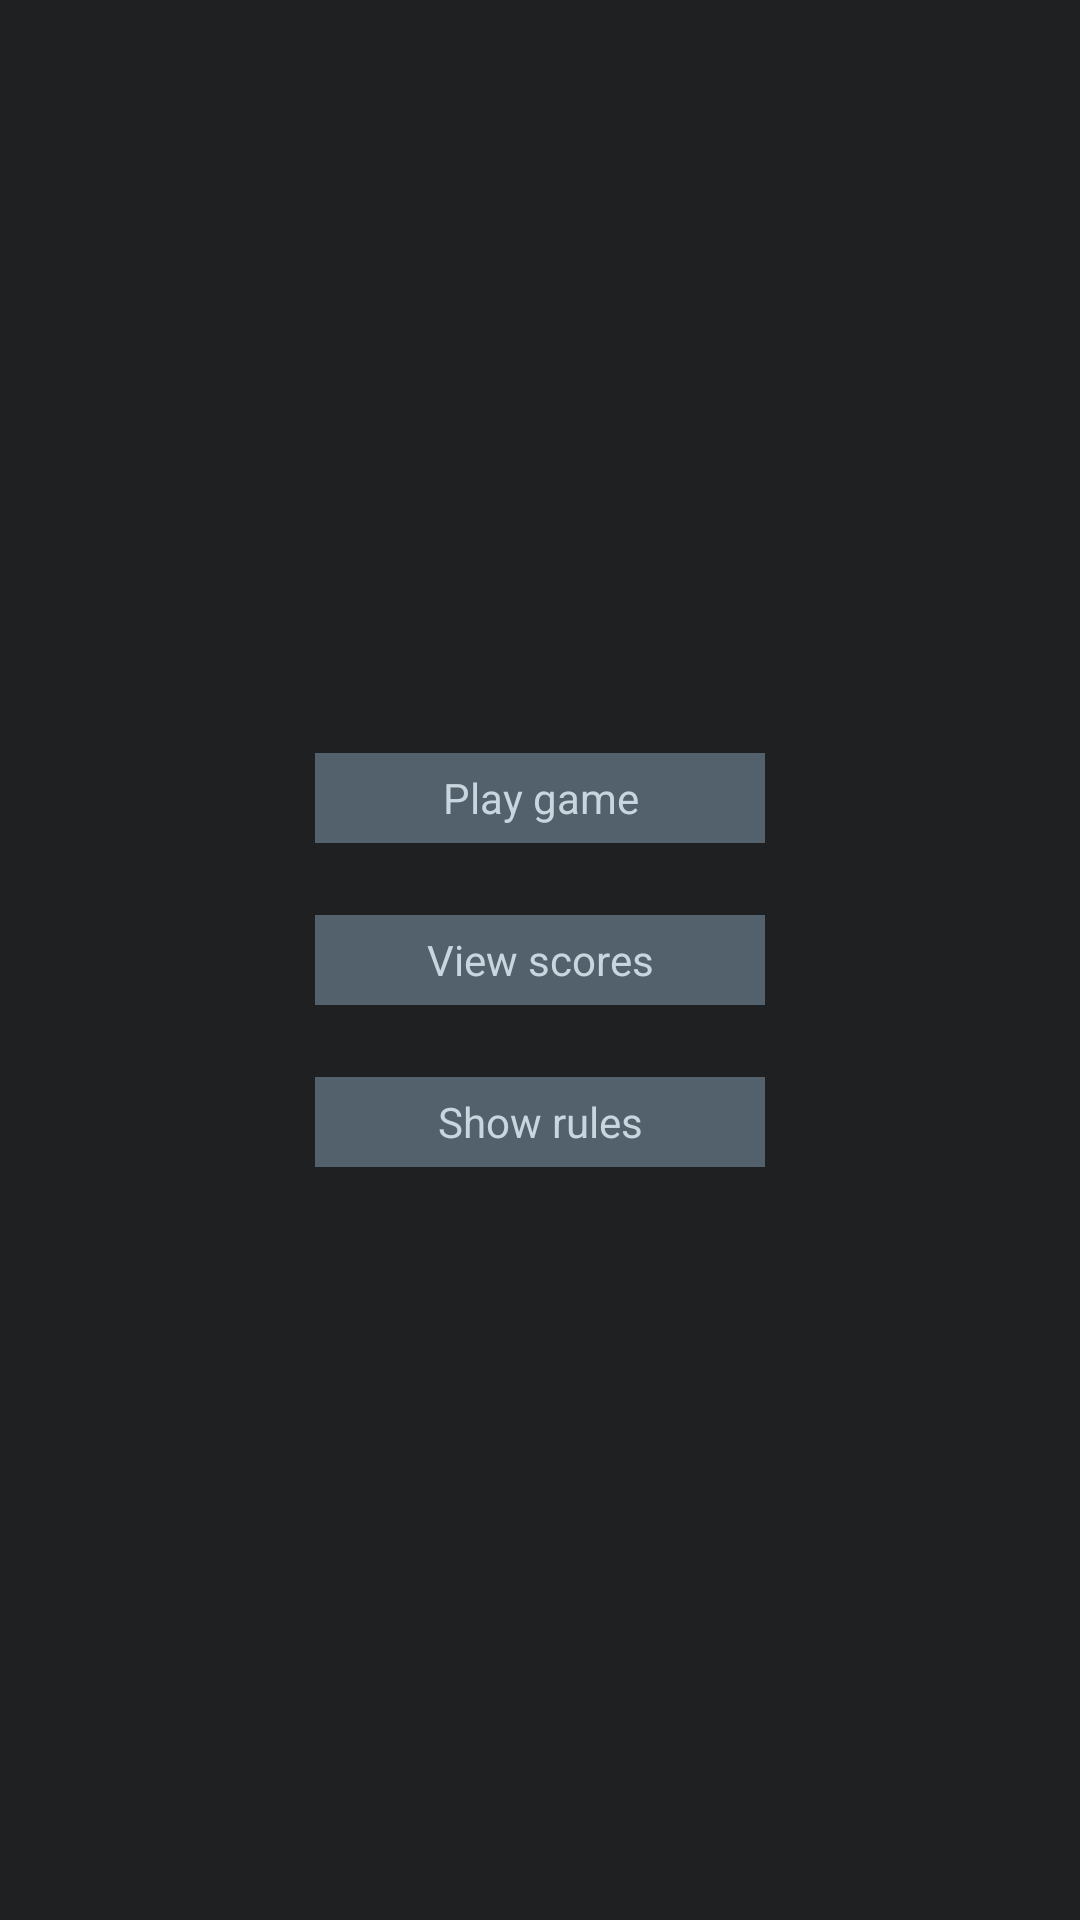

Write the Android layout XML for this screen, with the resource values it uses.
<!-- AndroidManifest.xml: application theme AppTheme -->
<!-- res/layout/activity_main.xml -->
<?xml version="1.0" encoding="utf-8"?>
<android.support.constraint.ConstraintLayout
    xmlns:android="http://schemas.android.com/apk/res/android"
    xmlns:app="http://schemas.android.com/apk/res-auto"
    xmlns:tools="http://schemas.android.com/tools"
    android:layout_width="match_parent"
    android:layout_height="match_parent"
    tools:context="com.example.guessthenumber.MainActivity"
    tools:layout_editor_absoluteY="0dp"
    tools:layout_editor_absoluteX="0dp">

    <Button
        android:id="@+id/bPlayGame"
        android:layout_width="150dp"
        android:layout_height="30dp"
        android:layout_marginBottom="24dp"
        android:layout_marginStart="0dp"
        android:text="@string/bPlayGameText"
        app:layout_constraintBottom_toTopOf="@+id/bViewScores"
        app:layout_constraintLeft_toLeftOf="@+id/bViewScores"
        tools:layout_constraintBottom_creator="1"
        tools:layout_constraintLeft_creator="1"
        android:background="@color/backgroundControl"
        android:textColor="@color/controlTextColor" />

    <Button
        android:id="@+id/bViewScores"
        android:layout_width="150dp"
        android:layout_height="30dp"
        android:layout_marginTop="0dp"
        android:text="@string/bViewScoresText"
        app:layout_constraintLeft_toLeftOf="parent"
        app:layout_constraintRight_toRightOf="parent"
        app:layout_constraintTop_toTopOf="parent"
        tools:layout_constraintLeft_creator="1"
        tools:layout_constraintRight_creator="1"
        tools:layout_constraintTop_creator="1"
        app:layout_constraintBottom_toBottomOf="parent"
        android:layout_marginBottom="0dp"
        android:background="@color/backgroundControl"
        android:textColor="@color/controlTextColor" />

    <Button
        android:id="@+id/bShowRules"
        android:layout_width="150dp"
        android:layout_height="30dp"
        android:layout_marginStart="0dp"
        android:layout_marginTop="24dp"
        android:text="@string/bShowRulesText"
        app:layout_constraintLeft_toLeftOf="@+id/bViewScores"
        app:layout_constraintTop_toBottomOf="@+id/bViewScores"
        tools:layout_constraintLeft_creator="1"
        tools:layout_constraintTop_creator="1"
        android:background="@color/backgroundControl"
        android:textColor="@color/controlTextColor" />

</android.support.constraint.ConstraintLayout>
<!-- resources referenced by this layout -->
<resources>
  <color name="backgroundControl">#52616b</color>
  <color name="controlTextColor">#c9d6df</color>
  <string name="bPlayGameText">Play game</string>
  <string name="bShowRulesText">Show rules</string>
  <string name="bViewScoresText">View scores</string>
  <style name="AppTheme" parent="android:Theme.Black.NoTitleBar.Fullscreen">
          <item name="android:background">@color/containerBackground</item>
      </style>
  <color name="containerBackground">#1e2022</color>
</resources>
